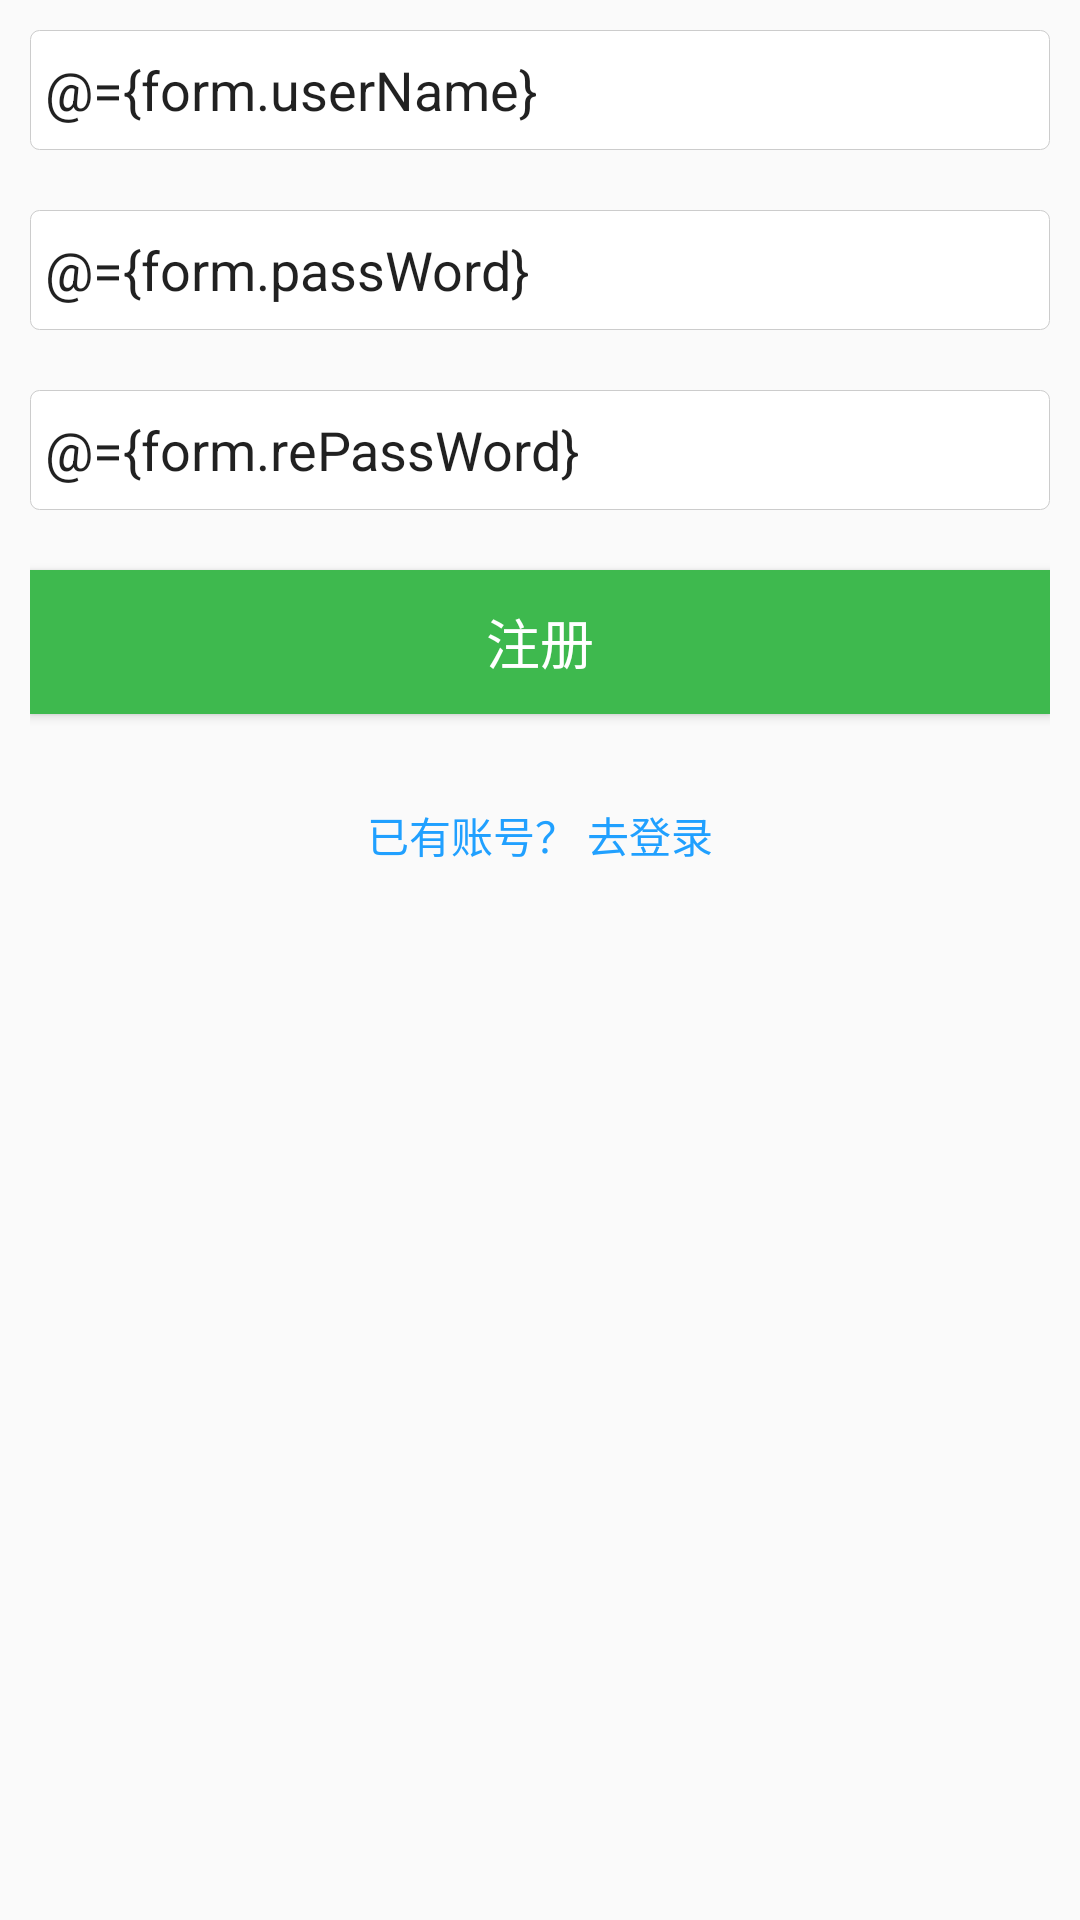

Write the Android layout XML for this screen, with the resource values it uses.
<!-- AndroidManifest.xml: application theme AppTheme -->
<!-- res/layout/activity_register.xml -->
<?xml version="1.0" encoding="utf-8"?>
<layout xmlns:android="http://schemas.android.com/apk/res/android">
    <data>
        <variable name="form" type="com.example.lingluo.model.RegisterForm" />
    </data>
<LinearLayout android:layout_width="match_parent"
    android:layout_height="match_parent"
    android:orientation="vertical"
    android:padding="10dp"
    android:weightSum="1">
    <EditText
        android:layout_width="match_parent"
        android:layout_height="wrap_content"
        android:height="40dp"
        android:background="@drawable/edit_bg_style"
        android:ems="10"
        android:hint="输入账号"
        android:layout_marginBottom="20dp"
        android:paddingLeft="5dp"
        android:paddingRight="5dp"
        android:selectAllOnFocus="false"
        android:text="@={form.userName}" />

    <EditText
        android:layout_width="match_parent"
        android:layout_height="wrap_content"
        android:layout_marginBottom="20dp"
        android:height="40dp"
        android:background="@drawable/edit_bg_style"
        android:ems="10"
        android:hint="输入密码"
        android:paddingLeft="5dp"
        android:paddingRight="5dp"
        android:selectAllOnFocus="false"
        android:text="@={form.passWord}" />
    <EditText
        android:layout_width="match_parent"
        android:layout_height="wrap_content"
        android:layout_marginBottom="20dp"
        android:height="40dp"
        android:background="@drawable/edit_bg_style"
        android:ems="10"
        android:hint="确认密码"
        android:paddingLeft="5dp"
        android:paddingRight="5dp"
        android:selectAllOnFocus="false"
        android:text="@={form.rePassWord}" />



    <Button
        android:layout_width="match_parent"
        android:layout_height="wrap_content"
        android:textSize="18dp"
        android:background="#3EB94E"
        android:elevation="0dp"
        android:onClick="onClick"
        android:text="注册"
        android:textColor="@android:color/background_light"
        android:id="@+id/btn_register"
        ></Button>
    <TextView
        android:layout_marginTop="30dp"
        android:layout_gravity="center"
        android:layout_width="wrap_content"
        android:layout_height="wrap_content"
        android:text="已有账号？ 去登录"
        android:textColor="#20a0ff"
        android:onClick="onClick"
        android:id="@+id/btn_go_login"
        />

</LinearLayout>
</layout>
<!-- resources referenced by this layout -->
<resources>
  <!-- drawable edit_bg_style (drawable) -->
  <?xml version="1.0" encoding="utf-8"?>
  <layer-list
      xmlns:android="http://schemas.android.com/apk/res/android">
      <item>
          <shape
              xmlns:android="http://schemas.android.com/apk/res/android"
              android:shape="rectangle">
              <solid
                  android:color="#FFFFFF"/>
              <corners
                  android:radius="3dip"
                  />
              <stroke
                  android:width="0.5px"
                  android:color="#CCCCCC"/>
          </shape>
      </item>
  </layer-list>
  <style name="AppTheme" parent="Theme.AppCompat.Light.DarkActionBar">
          
          <item name="colorPrimary">@color/colorPrimary</item>
          <item name="colorPrimaryDark">@color/colorPrimaryDark</item>
          <item name="colorAccent">@color/colorAccent</item>
      </style>
  <!-- not gathered from this repository: default colours our renderer supplied (Android Studio template values) -->
  <color name="colorPrimary">#FF6200EE</color>
  <color name="colorPrimaryDark">#FF3700B3</color>
  <color name="colorAccent">#FF03DAC5</color>
</resources>
